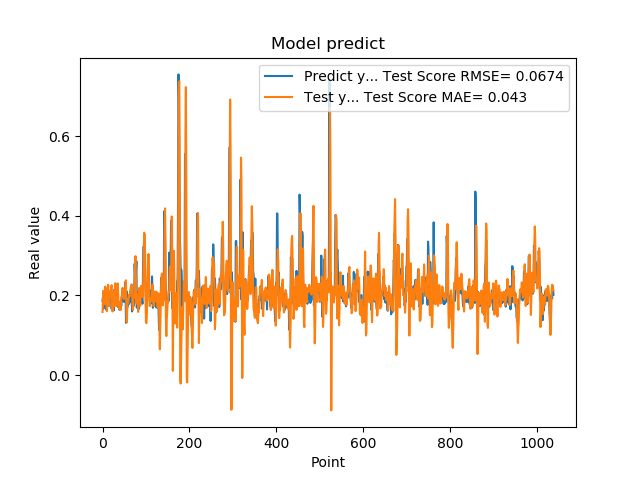

Data behind this chart, as committed beside it:
1.861467957496643066e-01, 1.583004105840197795e-01
1.954913884401321134e-01, 1.929569437380838082e-01
1.660518944263458530e-01, 2.114794437473015432e-01
1.907722949981689176e-01, 1.805959227875127138e-01
1.898660957813262939e-01, 1.850735139493825954e-01
2.001174986362457275e-01, 1.783278190467623425e-01
1.948629021644592563e-01, 2.221625653263647748e-01
1.779100298881530762e-01, 2.191603134231581429e-01
1.810636967420578003e-01, 2.098768480798848535e-01
1.635809391736984530e-01, 1.797127354439896907e-01
1.916799396276473999e-01, 1.605075577163800893e-01
2.085516005754470825e-01, 1.793503731729316486e-01
1.828240007162094394e-01, 2.157698690559071708e-01
1.857409924268722534e-01, 2.266299642678648862e-01
1.752161234617233276e-01, 2.057416744128409136e-01
1.845117062330245972e-01, 1.729567609212002421e-01
1.984785944223403931e-01, 1.828670534580831564e-01
1.841159015893935880e-01, 2.089788150629454389e-01
2.104043960571288785e-01, 1.968429319345209871e-01
2.088565975427627841e-01, 2.087598488224581272e-01
1.900728046894073209e-01, 2.217677534393437400e-01
1.658952832221984863e-01, 2.256205998118402667e-01
1.852532625198364535e-01, 1.769811516130387896e-01
1.799222826957702359e-01, 1.597283128459883739e-01
1.978618204593658447e-01, 1.790963683902296877e-01
1.711323857307434082e-01, 2.093671472231489195e-01
1.623787879943847379e-01, 1.959374156487891372e-01
2.059821039438247958e-01, 1.719443826081741566e-01
2.158481031656264981e-01, 1.927882616443303276e-01
1.768843084573745450e-01, 2.304866659821444841e-01
1.834106147289275845e-01, 2.209541568812773971e-01
1.805770993232727051e-01, 1.808946970828417544e-01
2.012096941471099854e-01, 1.732246925776156077e-01
2.066745012998580933e-01, 2.040498713936206299e-01
2.195876985788345337e-01, 2.295795410541809078e-01
1.944769918918609619e-01, 2.300929197781292346e-01
1.704634428024291992e-01, 2.062446705510110889e-01
1.750701963901519775e-01, 1.734813354390526696e-01
1.796004772186279297e-01, 1.666674794434412632e-01
1.640222966670989990e-01, 1.828954178699209454e-01
1.769366562366485596e-01, 1.737071922314988581e-01
1.781685650348663330e-01, 1.639680575589292366e-01
1.855484992265701294e-01, 1.635682882683568984e-01
1.732649058103561401e-01, 1.941577838179429083e-01
1.832000017166137418e-01, 1.961342421131065106e-01
2.088083624839782715e-01, 1.995781641787857663e-01
1.873752027750015536e-01, 2.188735549460397445e-01
1.986005455255508423e-01, 2.085511328835020217e-01
1.863885968923568726e-01, 2.064411819338722309e-01
1.885485500097274780e-01, 1.911164622986015749e-01
1.833238750696182529e-01, 2.100310980888045187e-01
2.096922993659972867e-01, 1.943397225815020890e-01
2.330529242753982544e-01, 2.135682192438974059e-01
2.151579260826110562e-01, 2.339205281271716508e-01
1.312076449394226074e-01, 2.378488533158495677e-01
1.684847325086593628e-01, 1.516661785723900646e-01
2.097207009792327881e-01, 1.321313806890725695e-01
1.697814613580703458e-01, 1.694906409675560333e-01
1.778024435043334961e-01, 1.900084144673820363e-01
1.968562752008438110e-01, 1.816993419943042087e-01
1.775619983673095703e-01, 1.896990948326117143e-01
... 979 more rows
